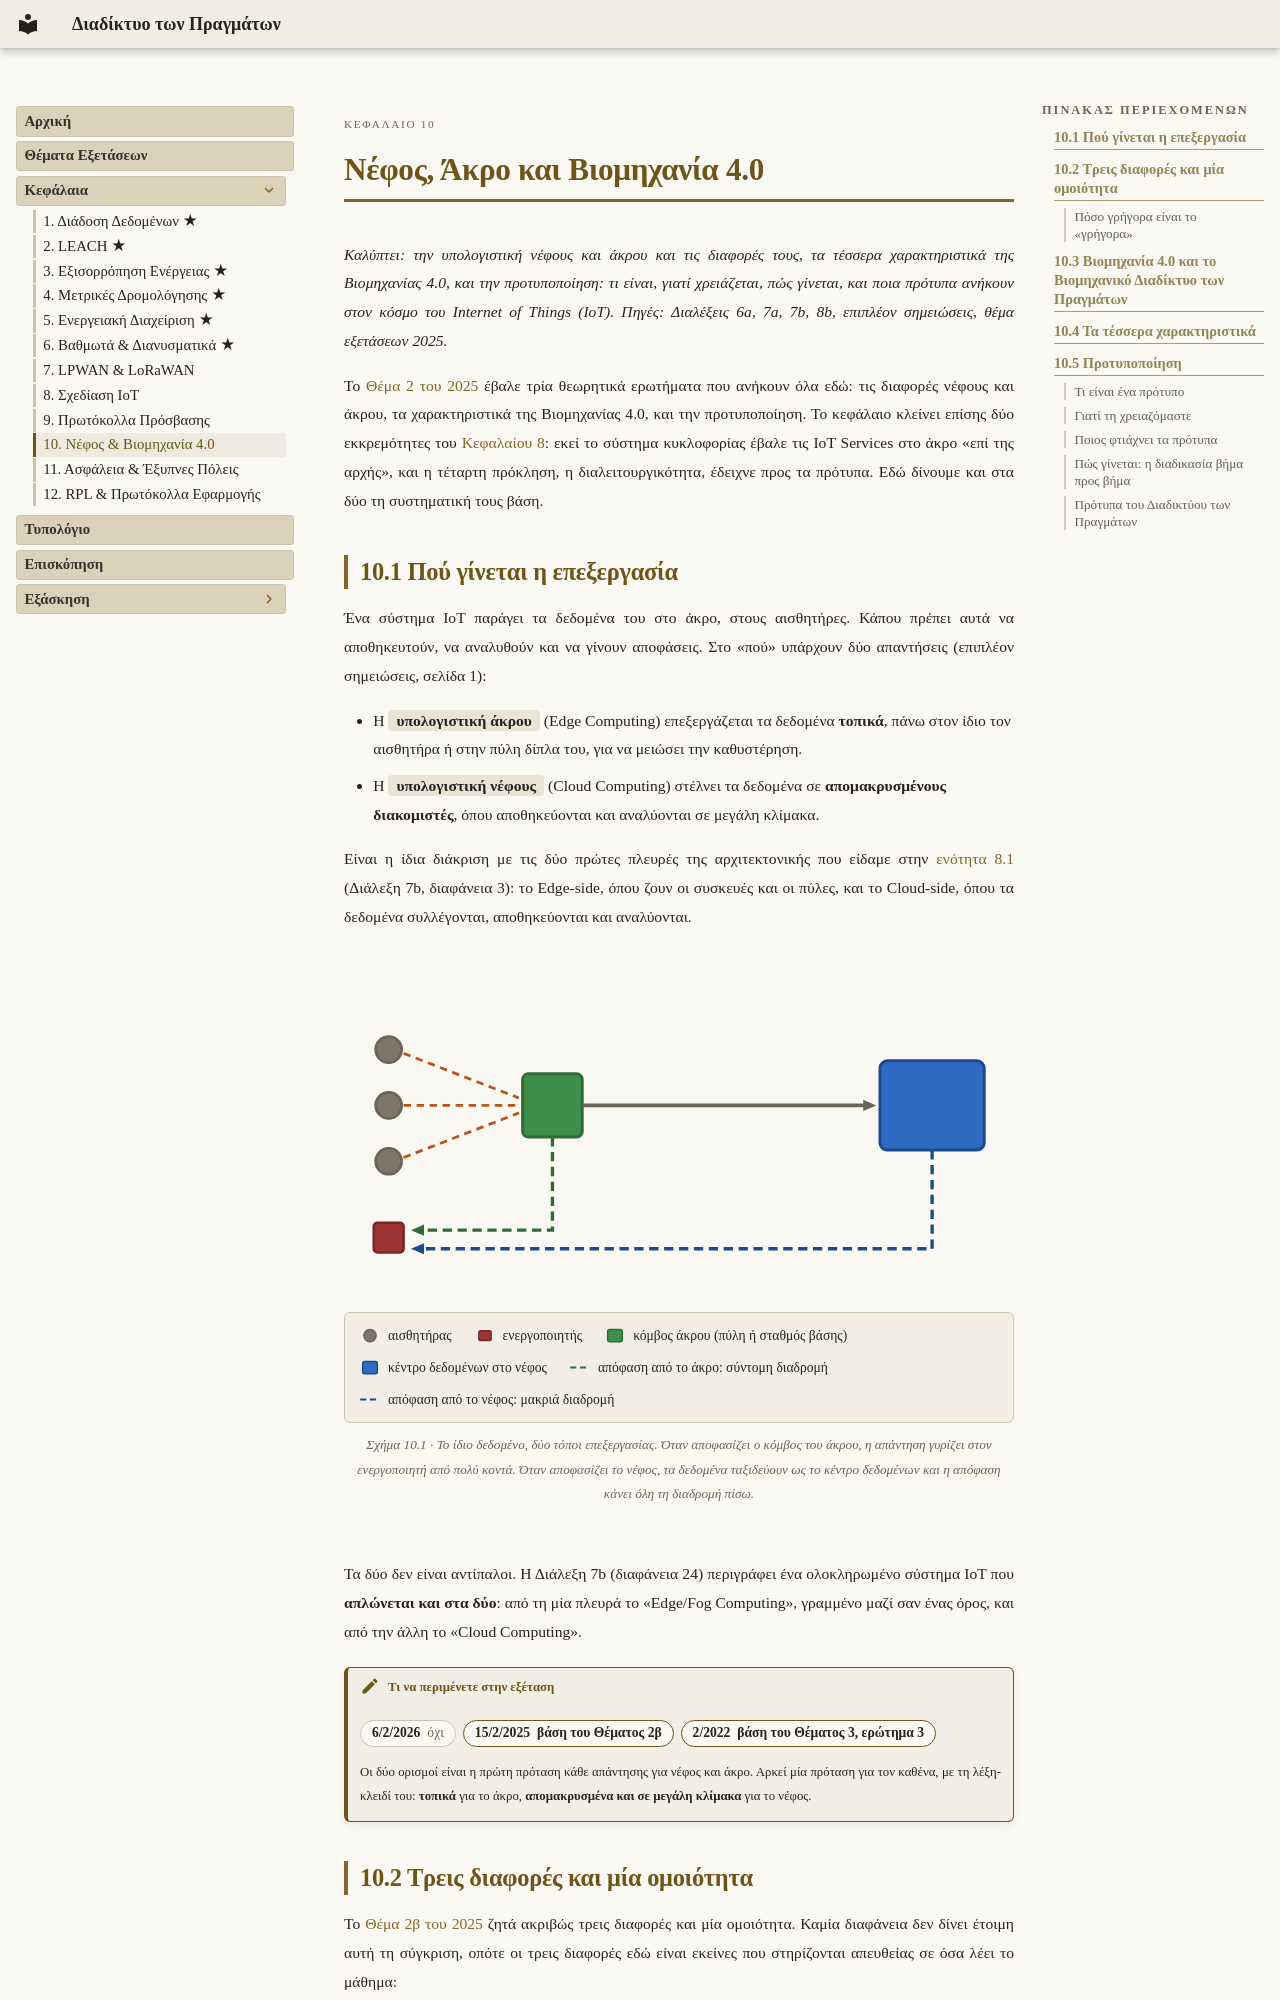

repository: kurisu-n/iot-study · page: chapters/10-cloud-edge-industry/index.html · generator: mkdocs

<span class="chapter-num">Κεφάλαιο 10</span>

# Νέφος, Άκρο και Βιομηχανία 4.0

*Καλύπτει: την υπολογιστική νέφους και άκρου και τις διαφορές τους, τα τέσσερα χαρακτηριστικά της Βιομηχανίας 4.0, και την προτυποποίηση: τι είναι, γιατί χρειάζεται, πώς γίνεται, και ποια πρότυπα ανήκουν στον κόσμο του Internet of Things (IoT). Πηγές: Διαλέξεις 6a, 7a, 7b, 8b, επιπλέον σημειώσεις, θέμα εξετάσεων 2025.*

Το [Θέμα 2 του 2025](../exams/2025.md#t2b) έβαλε τρία θεωρητικά ερωτήματα που ανήκουν όλα εδώ: τις διαφορές νέφους και άκρου, τα χαρακτηριστικά της Βιομηχανίας 4.0, και την προτυποποίηση. Το κεφάλαιο κλείνει επίσης δύο εκκρεμότητες του [Κεφαλαίου 8](08-iot-system-design.md): εκεί το σύστημα κυκλοφορίας έβαλε τις IoT Services στο άκρο «επί της αρχής», και η τέταρτη πρόκληση, η διαλειτουργικότητα, έδειχνε προς τα πρότυπα. Εδώ δίνουμε και στα δύο τη συστηματική τους βάση.
